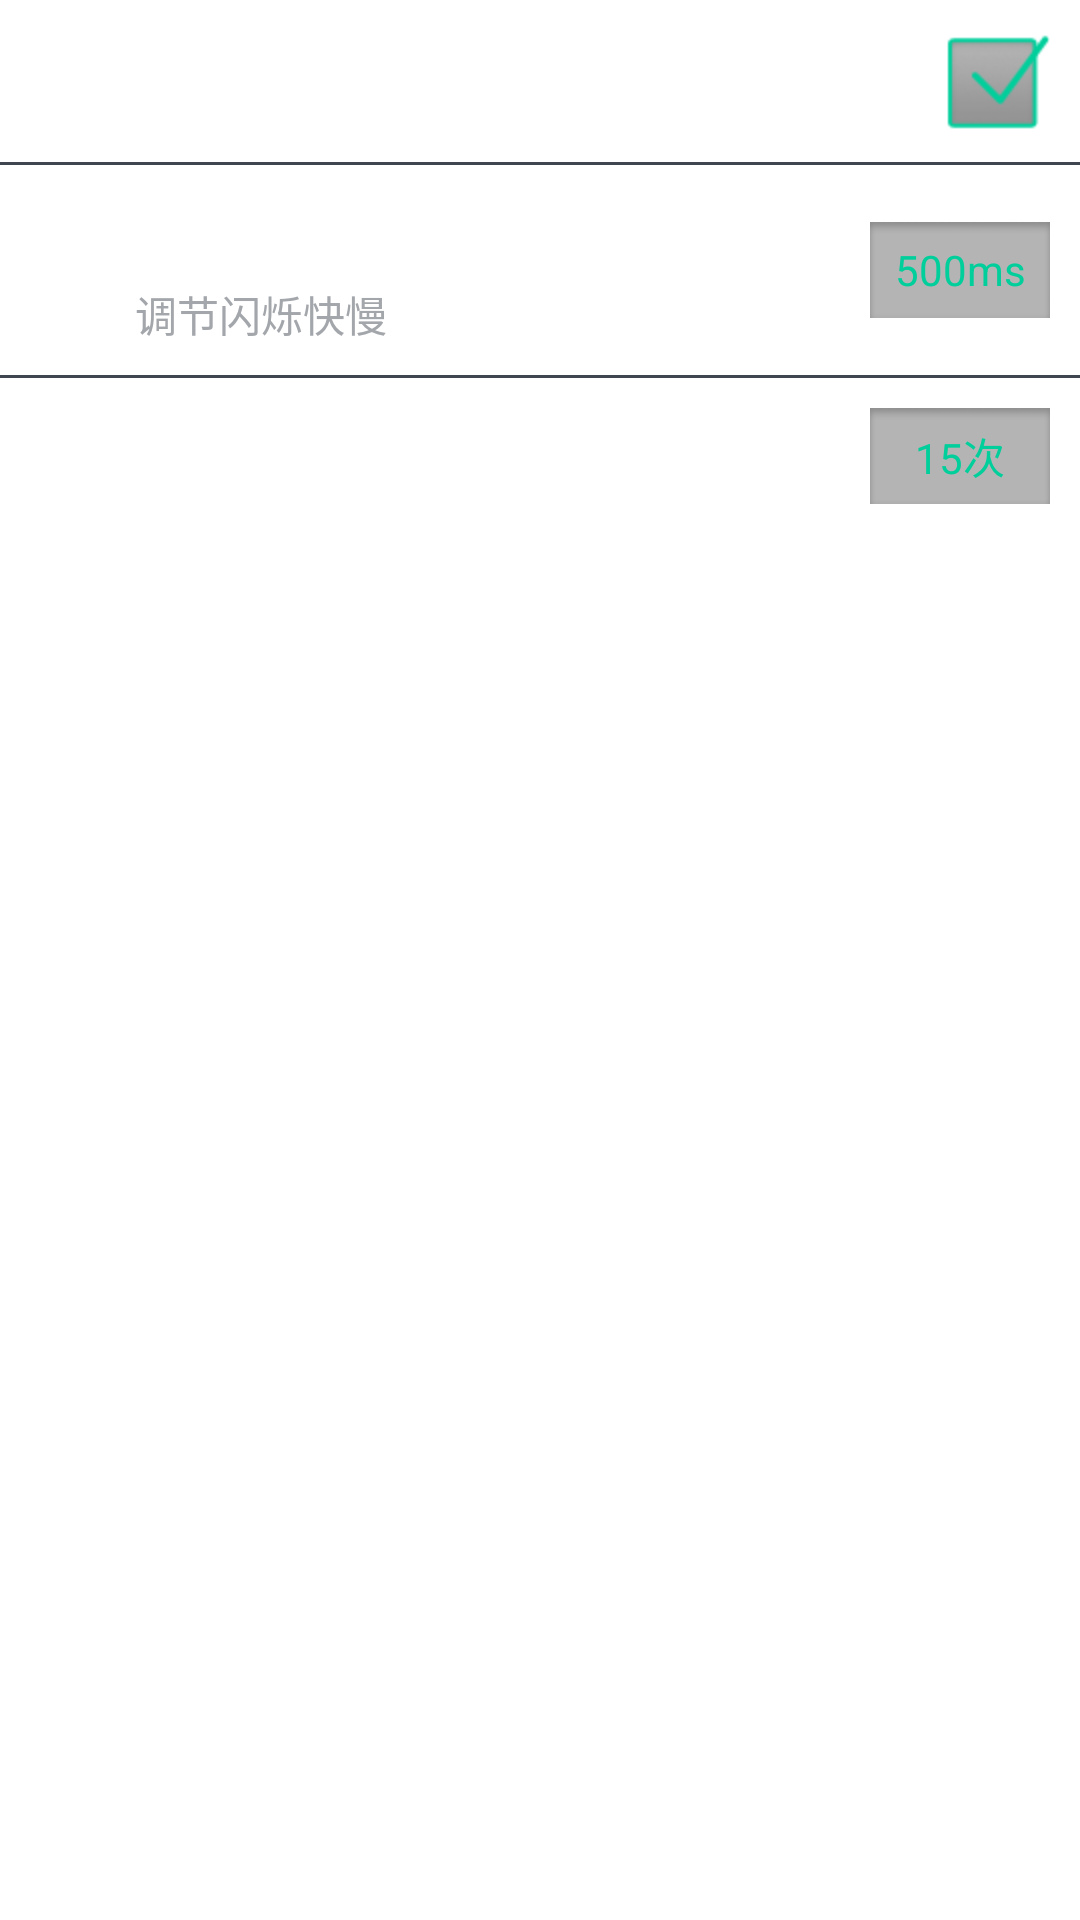

Write the Android layout XML for this screen, with the resource values it uses.
<!-- AndroidManifest.xml: application theme AppTheme -->
<!-- res/layout/calling_setting_layout.xml -->
<?xml version="1.0" encoding="utf-8"?>
<LinearLayout xmlns:android="http://schemas.android.com/apk/res/android"
    android:layout_width="match_parent"
    android:layout_height="wrap_content"
    android:orientation="vertical" >

    <RelativeLayout
        android:id="@+id/layout_calling_setting_checked"
        android:layout_width="fill_parent"
        android:layout_height="wrap_content"
        android:padding="10dip" >

        <TextView
            android:id="@+id/tv_calling_setting_checked"
            android:layout_width="wrap_content"
            android:layout_height="wrap_content"
            android:layout_alignParentLeft="true"
            android:layout_centerVertical="true"
            android:layout_marginLeft="@dimen/sub_title_text_marginleft"
            android:text="@string/lighting"
            android:textColor="@color/white_text_color"
            android:textSize="@dimen/item_name_text_size" />

        <CheckBox
            android:id="@+id/cb_calling_setting_checked"
            android:layout_width="wrap_content"
            android:layout_height="wrap_content"
            android:layout_alignParentRight="true"
            android:button="@drawable/app_checkbox_selector"
            android:checked="true" />
    </RelativeLayout>

    <View
        android:layout_width="fill_parent"
        android:layout_height="1dip"
        android:background="@color/grid_divider_color" />

    <RelativeLayout
        android:id="@+id/layout_calling_setting_rate"
        android:layout_width="fill_parent"
        android:layout_height="wrap_content"
        android:padding="10dip" >

        <LinearLayout
            android:layout_width="wrap_content"
            android:layout_height="wrap_content"
            android:layout_marginLeft="@dimen/sub_title_text_marginleft"
            android:orientation="vertical" >

            <TextView
                android:layout_width="wrap_content"
                android:layout_height="wrap_content"
                android:gravity="center_vertical"
                android:text="@string/lighting_rate"
                android:textColor="@color/white_text_color"
                android:textSize="@dimen/item_name_text_size" />

            <TextView
                android:layout_width="wrap_content"
                android:layout_height="wrap_content"
                android:text="@string/lighting_rate_discribe"
                android:textColor="@color/grid_text_color"
                android:textSize="@dimen/item_dicribe_text_size" />
        </LinearLayout>

        <Button
            android:id="@+id/btn_calling_setting_rate"
            android:layout_width="60dip"
            android:layout_height="wrap_content"
            android:layout_alignParentRight="true"
            android:layout_centerVertical="true"
            android:background="@drawable/rate_time"
            android:singleLine="true"
            android:text="@string/_500ms"
            android:textColor="@color/green_divider_color" />
    </RelativeLayout>

    <View
        android:layout_width="fill_parent"
        android:layout_height="1dip"
        android:background="@color/grid_divider_color" />

    <RelativeLayout
        android:id="@+id/layout_calling_setting_times"
        android:layout_width="fill_parent"
        android:layout_height="wrap_content"
        android:padding="10dip" >

        <TextView
            android:id="@+id/tv_calling_setting_times"
            android:layout_width="wrap_content"
            android:layout_height="wrap_content"
            android:layout_alignParentLeft="true"
            android:layout_centerVertical="true"
            android:layout_marginLeft="@dimen/sub_title_text_marginleft"
            android:text="@string/lighting_times"
            android:textColor="@color/white_text_color"
            android:textSize="@dimen/item_name_text_size" />

        <Button
            android:id="@+id/btn_calling_setting_times"
            android:layout_width="60dip"
            android:layout_height="wrap_content"
            android:layout_alignParentRight="true"
            android:layout_centerVertical="true"
            android:background="@drawable/rate_time"
            android:singleLine="true"
            android:text="@string/_15_times"
            android:textColor="@color/green_divider_color" />
    </RelativeLayout>

</LinearLayout>
<!-- resources referenced by this layout -->
<resources>
  <color name="green_divider_color">#00cf9b</color>
  <color name="grid_divider_color">#3f4650</color>
  <color name="grid_text_color">#a3a6ab</color>
  <color name="white_text_color">#ffffff</color>
  <dimen name="item_dicribe_text_size">14sp</dimen>
  <dimen name="item_name_text_size">20sp</dimen>
  <dimen name="sub_title_text_marginleft">35dip</dimen>
  <!-- drawable app_checkbox_selector (drawable) -->
  <?xml version="1.0" encoding="utf-8"?>
  <selector xmlns:android="http://schemas.android.com/apk/res/android">
  
      <item android:drawable="@drawable/checkbox_press" android:state_checked="true"></item>
      <item android:drawable="@drawable/checkbox_press" android:state_selected="true"></item>
      <item android:drawable="@drawable/checkbox_press" android:state_pressed="true"></item>
      <item android:drawable="@drawable/checkbox_normal"></item>
  
  </selector>
  <!-- drawable rate_time: png bitmap (drawable-hdpi, 5950 bytes) -->
  <string name="_15_times">15次</string>
  <string name="_500ms">500ms</string>
  <string name="lighting">来电闪光</string>
  <string name="lighting_rate">闪烁频率</string>
  <string name="lighting_rate_discribe">调节闪烁快慢</string>
  <string name="lighting_times">闪烁次数</string>
  <style name="AppTheme" parent="AppBaseTheme">
          
      </style>
  <!-- drawable checkbox_press: png bitmap (drawable-hdpi, 5103 bytes) -->
  <!-- drawable checkbox_normal: png bitmap (drawable-hdpi, 4185 bytes) -->
  <style name="AppBaseTheme" parent="android:Theme.Light">
          
      </style>
</resources>
